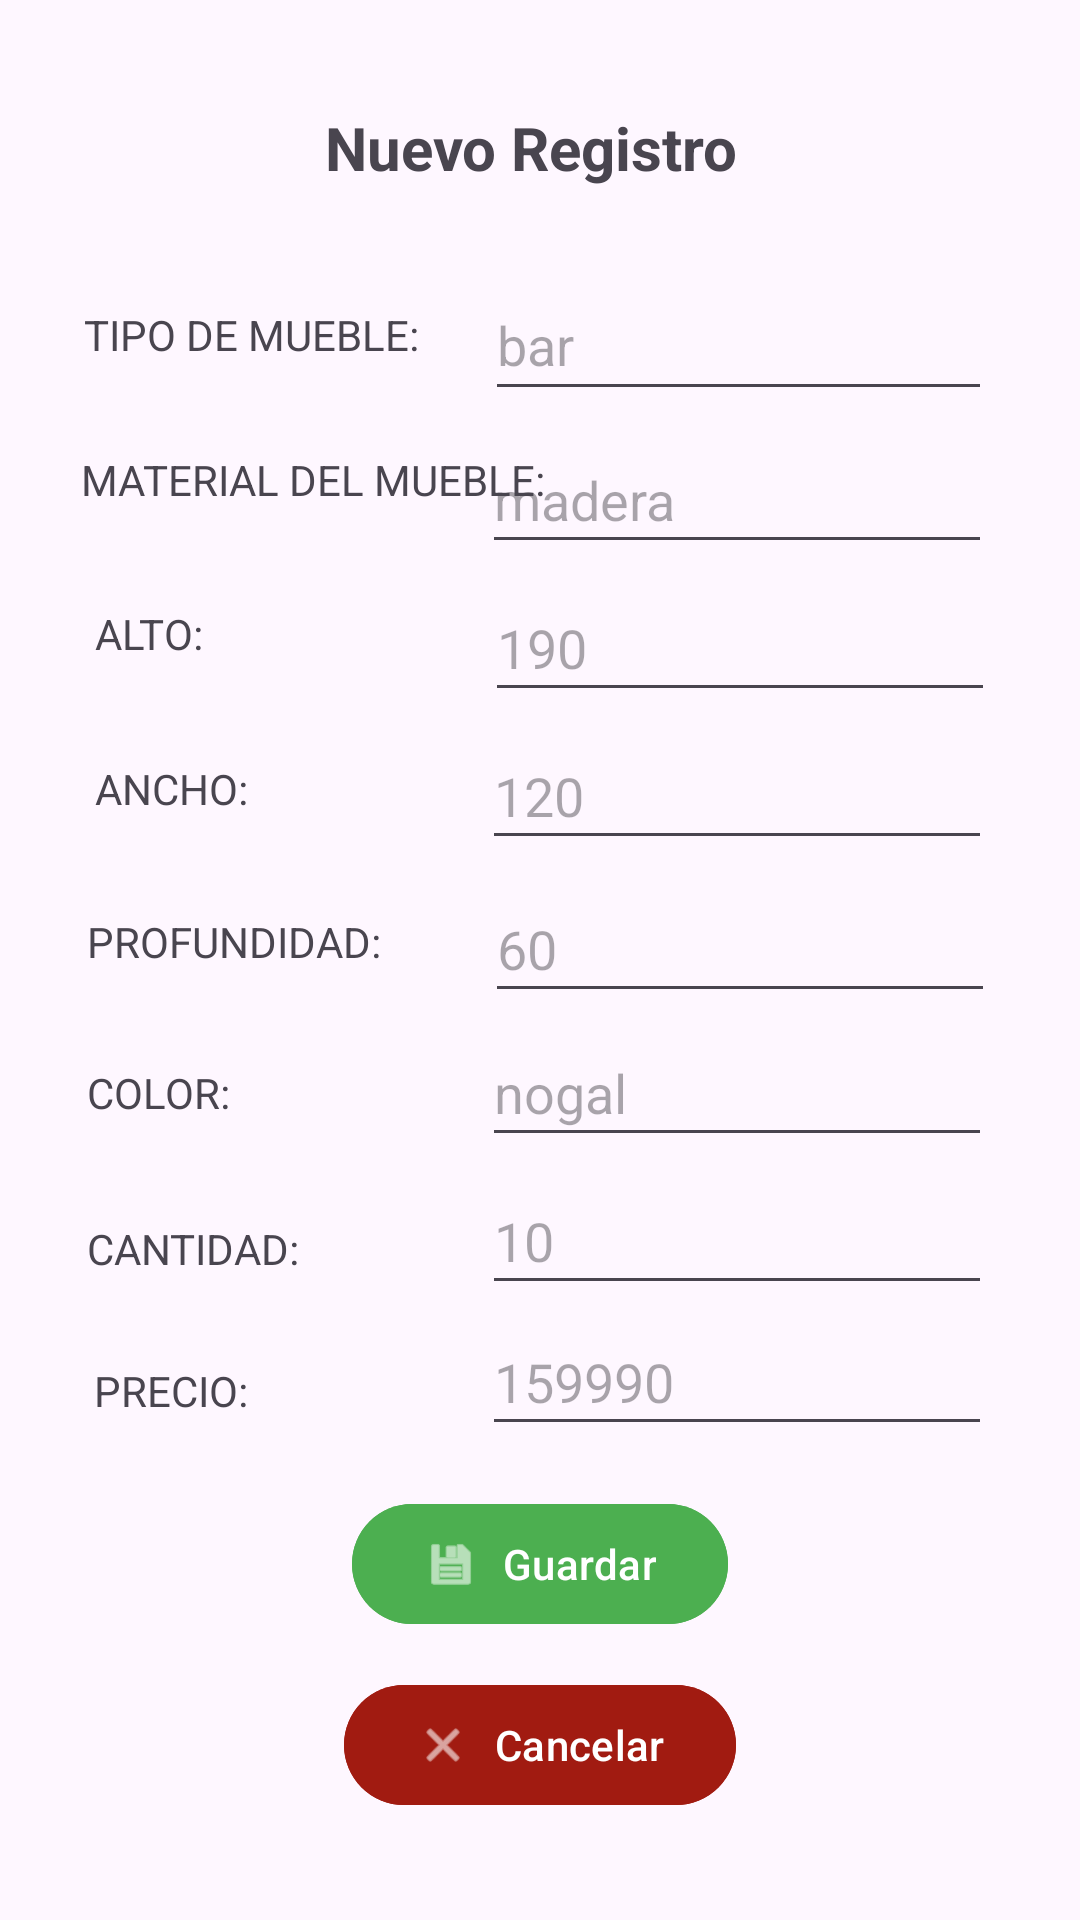

Android layout source for this screen:
<!-- AndroidManifest.xml: application theme Theme.Muebleria -->
<!-- res/layout/activity_registrar.xml -->
<?xml version="1.0" encoding="utf-8"?>
<androidx.constraintlayout.widget.ConstraintLayout xmlns:android="http://schemas.android.com/apk/res/android"
    xmlns:app="http://schemas.android.com/apk/res-auto"
    xmlns:tools="http://schemas.android.com/tools"
    android:layout_width="match_parent"
    android:layout_height="match_parent"
    tools:context=".Registrar"
    tools:layout_editor_absoluteX="0dp"
    tools:layout_editor_absoluteY="176dp">

    <TextView
        android:id="@+id/textView11"
        android:layout_width="wrap_content"
        android:layout_height="wrap_content"
        android:text="PRECIO:"
        app:layout_constraintBottom_toBottomOf="parent"
        app:layout_constraintEnd_toEndOf="parent"
        app:layout_constraintHorizontal_bias="0.102"
        app:layout_constraintStart_toStartOf="parent"
        app:layout_constraintTop_toTopOf="parent"
        app:layout_constraintVertical_bias="0.731" />

    <Button
        android:id="@+id/btnCancel"
        android:layout_width="wrap_content"
        android:layout_height="wrap_content"
        android:backgroundTint="#A11B11"
        android:onClick="volver"
        android:text="Cancelar"
        app:icon="@android:drawable/ic_menu_close_clear_cancel"
        app:layout_constraintBottom_toBottomOf="parent"
        app:layout_constraintEnd_toEndOf="parent"
        app:layout_constraintStart_toStartOf="parent"
        app:layout_constraintTop_toTopOf="parent"
        app:layout_constraintVertical_bias="0.942" />

    <EditText
        android:id="@+id/tipoM"
        android:layout_width="169dp"
        android:layout_height="47dp"
        android:ems="10"
        android:hint="bar"
        android:inputType="text"
        app:layout_constraintBottom_toBottomOf="parent"
        app:layout_constraintEnd_toEndOf="parent"
        app:layout_constraintHorizontal_bias="0.847"
        app:layout_constraintStart_toStartOf="parent"
        app:layout_constraintTop_toTopOf="parent"
        app:layout_constraintVertical_bias="0.152" />

    <EditText
        android:id="@+id/alto"
        android:layout_width="170dp"
        android:layout_height="46dp"
        android:ems="10"
        android:hint="190"
        android:inputType="number"
        app:layout_constraintBottom_toBottomOf="parent"
        app:layout_constraintEnd_toEndOf="parent"
        app:layout_constraintHorizontal_bias="0.85"
        app:layout_constraintStart_toStartOf="parent"
        app:layout_constraintTop_toTopOf="parent"
        app:layout_constraintVertical_bias="0.322" />

    <TextView
        android:id="@+id/textView4"
        android:layout_width="wrap_content"
        android:layout_height="wrap_content"
        android:text="ANCHO:"
        app:layout_constraintBottom_toBottomOf="parent"
        app:layout_constraintEnd_toEndOf="parent"
        app:layout_constraintHorizontal_bias="0.102"
        app:layout_constraintStart_toStartOf="parent"
        app:layout_constraintTop_toTopOf="parent"
        app:layout_constraintVertical_bias="0.408" />

    <EditText
        android:id="@+id/cant"
        android:layout_width="170dp"
        android:layout_height="46dp"
        android:ems="10"
        android:hint="10"
        android:inputType="number"
        app:layout_constraintBottom_toBottomOf="parent"
        app:layout_constraintEnd_toEndOf="parent"
        app:layout_constraintHorizontal_bias="0.846"
        app:layout_constraintStart_toStartOf="parent"
        app:layout_constraintTop_toTopOf="parent"
        app:layout_constraintVertical_bias="0.655" />

    <EditText
        android:id="@+id/precio"
        android:layout_width="170dp"
        android:layout_height="46dp"
        android:ems="10"
        android:hint="159990"
        android:inputType="number"
        app:layout_constraintBottom_toBottomOf="parent"
        app:layout_constraintEnd_toEndOf="parent"
        app:layout_constraintHorizontal_bias="0.846"
        app:layout_constraintStart_toStartOf="parent"
        app:layout_constraintTop_toTopOf="parent"
        app:layout_constraintVertical_bias="0.734" />

    <EditText
        android:id="@+id/material"
        android:layout_width="170dp"
        android:layout_height="46dp"
        android:ems="10"
        android:hint="madera"
        android:inputType="text"
        app:layout_constraintBottom_toBottomOf="parent"
        app:layout_constraintEnd_toEndOf="parent"
        app:layout_constraintHorizontal_bias="0.846"
        app:layout_constraintStart_toStartOf="parent"
        app:layout_constraintTop_toTopOf="parent"
        app:layout_constraintVertical_bias="0.239" />

    <EditText
        android:id="@+id/prof"
        android:layout_width="170dp"
        android:layout_height="46dp"
        android:ems="10"
        android:hint="60"
        android:inputType="number"
        app:layout_constraintBottom_toBottomOf="parent"
        app:layout_constraintEnd_toEndOf="parent"
        app:layout_constraintHorizontal_bias="0.85"
        app:layout_constraintStart_toStartOf="parent"
        app:layout_constraintTop_toTopOf="parent"
        app:layout_constraintVertical_bias="0.491" />

    <TextView
        android:id="@+id/textView9"
        android:layout_width="wrap_content"
        android:layout_height="wrap_content"
        android:text="COLOR:"
        app:layout_constraintBottom_toBottomOf="parent"
        app:layout_constraintEnd_toEndOf="parent"
        app:layout_constraintHorizontal_bias="0.093"
        app:layout_constraintStart_toStartOf="parent"
        app:layout_constraintTop_toTopOf="parent"
        app:layout_constraintVertical_bias="0.571" />

    <TextView
        android:id="@+id/textView5"
        android:layout_width="wrap_content"
        android:layout_height="wrap_content"
        android:text="TIPO DE MUEBLE:"
        app:layout_constraintBottom_toBottomOf="parent"
        app:layout_constraintEnd_toEndOf="parent"
        app:layout_constraintHorizontal_bias="0.113"
        app:layout_constraintStart_toStartOf="parent"
        app:layout_constraintTop_toTopOf="parent"
        app:layout_constraintVertical_bias="0.164" />

    <TextView
        android:id="@+id/textView8"
        android:layout_width="wrap_content"
        android:layout_height="wrap_content"
        android:text="PROFUNDIDAD:"
        app:layout_constraintBottom_toBottomOf="parent"
        app:layout_constraintEnd_toEndOf="parent"
        app:layout_constraintHorizontal_bias="0.111"
        app:layout_constraintStart_toStartOf="parent"
        app:layout_constraintTop_toTopOf="parent"
        app:layout_constraintVertical_bias="0.49" />

    <TextView
        android:id="@+id/textView10"
        android:layout_width="wrap_content"
        android:layout_height="wrap_content"
        android:text="CANTIDAD:"
        app:layout_constraintBottom_toBottomOf="parent"
        app:layout_constraintEnd_toEndOf="parent"
        app:layout_constraintHorizontal_bias="0.1"
        app:layout_constraintStart_toStartOf="parent"
        app:layout_constraintTop_toTopOf="parent"
        app:layout_constraintVertical_bias="0.655" />

    <EditText
        android:id="@+id/color"
        android:layout_width="170dp"
        android:layout_height="46dp"
        android:ems="10"
        android:hint="nogal"
        android:inputType="text"
        app:layout_constraintBottom_toBottomOf="parent"
        app:layout_constraintEnd_toEndOf="parent"
        app:layout_constraintHorizontal_bias="0.846"
        app:layout_constraintStart_toStartOf="parent"
        app:layout_constraintTop_toTopOf="parent"
        app:layout_constraintVertical_bias="0.572" />

    <TextView
        android:id="@+id/textView3"
        android:layout_width="wrap_content"
        android:layout_height="wrap_content"
        android:text="ALTO:"
        app:layout_constraintBottom_toBottomOf="parent"
        app:layout_constraintEnd_toEndOf="parent"
        app:layout_constraintHorizontal_bias="0.098"
        app:layout_constraintStart_toStartOf="parent"
        app:layout_constraintTop_toTopOf="parent"
        app:layout_constraintVertical_bias="0.325" />

    <TextView
        android:id="@+id/textView6"
        android:layout_width="wrap_content"
        android:layout_height="wrap_content"
        android:text="MATERIAL DEL MUEBLE:"
        app:layout_constraintBottom_toBottomOf="parent"
        app:layout_constraintEnd_toEndOf="parent"
        app:layout_constraintHorizontal_bias="0.132"
        app:layout_constraintStart_toStartOf="parent"
        app:layout_constraintTop_toTopOf="parent"
        app:layout_constraintVertical_bias="0.242" />

    <EditText
        android:id="@+id/ancho"
        android:layout_width="170dp"
        android:layout_height="46dp"
        android:ems="10"
        android:hint="120"
        android:inputType="number"
        app:layout_constraintBottom_toBottomOf="parent"
        app:layout_constraintEnd_toEndOf="parent"
        app:layout_constraintHorizontal_bias="0.846"
        app:layout_constraintStart_toStartOf="parent"
        app:layout_constraintTop_toTopOf="parent"
        app:layout_constraintVertical_bias="0.405" />

    <TextView
        android:id="@+id/textView7"
        android:layout_width="wrap_content"
        android:layout_height="wrap_content"
        android:text="Nuevo Registro"
        android:textSize="20sp"
        android:textStyle="bold"
        app:layout_constraintBottom_toBottomOf="parent"
        app:layout_constraintEnd_toEndOf="parent"
        app:layout_constraintHorizontal_bias="0.488"
        app:layout_constraintStart_toStartOf="parent"
        app:layout_constraintTop_toTopOf="parent"
        app:layout_constraintVertical_bias="0.058" />

    <Button
        android:id="@+id/btnGuardar"
        android:layout_width="wrap_content"
        android:layout_height="wrap_content"
        android:backgroundTint="#4CAF50"
        android:onClick="registro"
        android:text="Guardar"
        app:icon="@android:drawable/ic_menu_save"
        app:layout_constraintBottom_toBottomOf="parent"
        app:layout_constraintEnd_toEndOf="parent"
        app:layout_constraintStart_toStartOf="parent"
        app:layout_constraintTop_toTopOf="parent"
        app:layout_constraintVertical_bias="0.84" />

    <TextView
        android:id="@+id/id"
        android:layout_width="wrap_content"
        android:layout_height="wrap_content"
        tools:layout_editor_absoluteX="1dp"
        tools:layout_editor_absoluteY="5dp" />
</androidx.constraintlayout.widget.ConstraintLayout>
<!-- resources referenced by this layout -->
<resources>
  <style name="Theme.Muebleria" parent="Base.Theme.Muebleria" />
  <style name="Base.Theme.Muebleria" parent="Theme.Material3.DayNight.NoActionBar">
          
          
      </style>
</resources>
